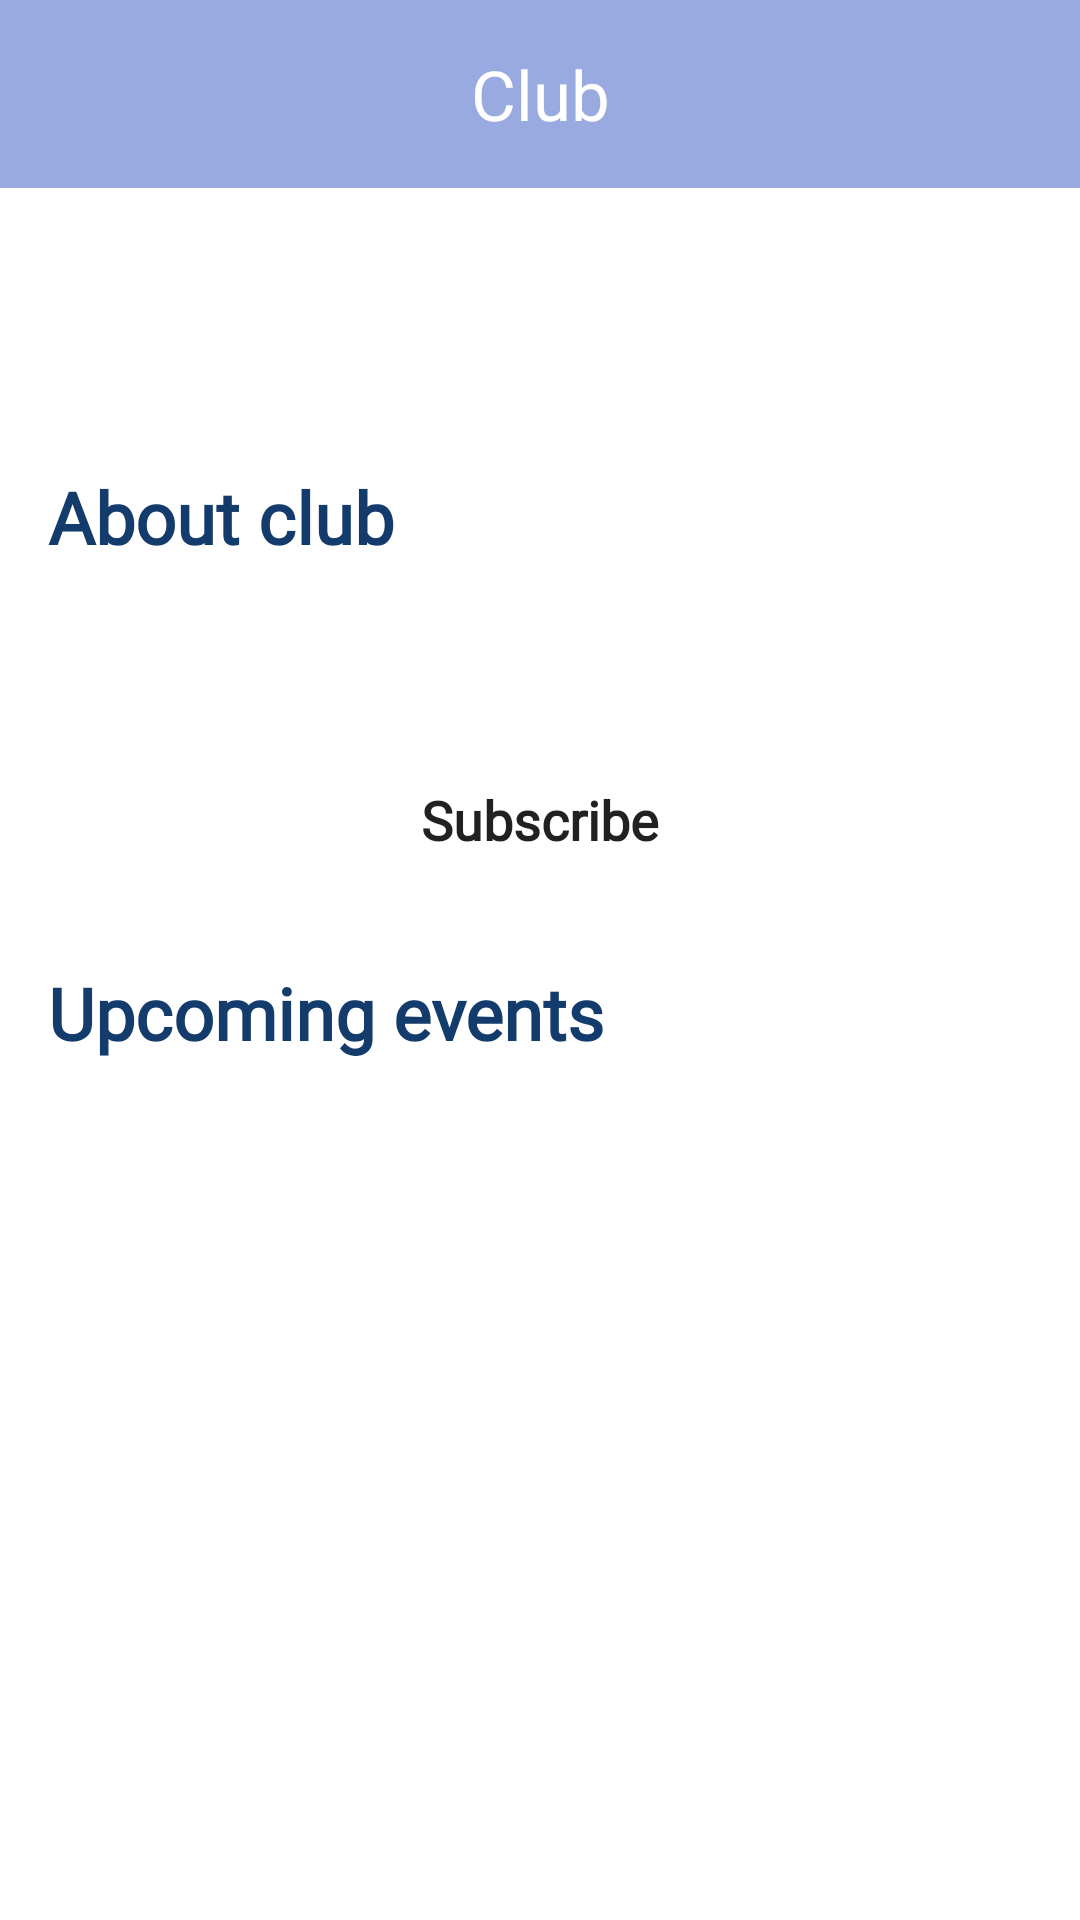

The Android layout XML behind this screen, and the referenced resources:
<!-- AndroidManifest.xml: application theme Theme.Events -->
<!-- res/layout/fragment_club_details.xml -->
<?xml version="1.0" encoding="utf-8"?>
<LinearLayout xmlns:android="http://schemas.android.com/apk/res/android"
    xmlns:tools="http://schemas.android.com/tools"
    android:layout_width="match_parent"
    android:layout_height="match_parent"
    android:orientation="vertical"
    tools:context=".presentation.fragments.ClubDetailsFragment">

    <TextView
        android:layout_width="match_parent"
        android:layout_height="wrap_content"
        android:background="@color/neutral_light"
        android:paddingVertical="16dp"
        android:text="Club"
        android:textAlignment="center"
        android:textAppearance="@font/segoe_ui"
        android:textColor="@color/white"
        android:textSize="23sp" />

    <ScrollView
        android:layout_width="match_parent"
        android:layout_height="wrap_content">

        <LinearLayout
            android:layout_width="match_parent"
            android:layout_height="wrap_content"
            android:orientation="vertical"
            android:paddingHorizontal="16dp">


            <TextView
                android:id="@+id/name"
                android:layout_width="match_parent"
                android:layout_height="wrap_content"
                android:layout_marginVertical="16dp"
                android:fontFamily="@font/segoe_ui"
                android:textAlignment="center"
                android:textColor="@color/primary_dark_blue"
                android:textSize="28sp"
                android:textStyle="bold"
                tools:text="Sdkjfasd" />


            <ImageView
                android:id="@id/poster"
                android:layout_width="match_parent"
                android:layout_height="wrap_content"
                tools:layout_height="250dp" />

            <TextView
                android:layout_width="match_parent"
                android:layout_height="wrap_content"
                android:layout_marginTop="24dp"
                android:fontFamily="@font/segoe_ui"
                android:text="About club"
                android:textColor="@color/primary_dark_blue"
                android:textSize="24sp"
                android:textStyle="bold" />

            <TextView
                android:id="@+id/description"
                android:layout_width="match_parent"
                android:layout_height="wrap_content"
                android:layout_marginTop="12dp"
                android:fontFamily="@font/segoe_ui"
                android:textColor="@color/primary_dark_blue"
                android:textSize="20sp"
                tools:text="dfgsdfgsdfgsdfgsdfgdsfgdsfgddfgdsfgdsfgdfgdfgdfgdfgdsfgdgfsdfg" />


            <Button
                android:id="@+id/subscribe_btn"
                android:layout_width="match_parent"
                android:layout_height="wrap_content"
                android:layout_marginTop="22dp"
                android:background="@drawable/subscribe_button_shape"
                android:fontFamily="@font/segoe_ui"
                android:text="Subscribe"
                android:textAllCaps="false"
                android:textSize="18sp"
                android:textStyle="bold" />

            <TextView
                android:layout_width="match_parent"
                android:layout_height="wrap_content"
                android:layout_marginTop="24dp"
                android:fontFamily="@font/segoe_ui"
                android:text="Upcoming events"
                android:textColor="@color/primary_dark_blue"
                android:textSize="24sp"
                android:textStyle="bold" />

            <androidx.recyclerview.widget.RecyclerView
                android:id="@+id/club_details_rv"
                android:layout_width="match_parent"
                android:layout_height="wrap_content" />

            <View
                android:layout_width="wrap_content"
                android:layout_height="100dp" />
        </LinearLayout>

    </ScrollView>

</LinearLayout>
<!-- resources referenced by this layout -->
<resources>
  <color name="neutral_light">#99AAE1</color>
  <color name="primary_dark_blue">#133B6B</color>
  <color name="white">#FFFFFFFF</color>
  <style name="Theme.Events" parent="Base.Theme.Events" />
  <style name="Base.Theme.Events" parent="Theme.MaterialComponents.DayNight.NoActionBar">
          <item name="colorPrimary">@color/neutral_light</item>
  
      </style>
</resources>
